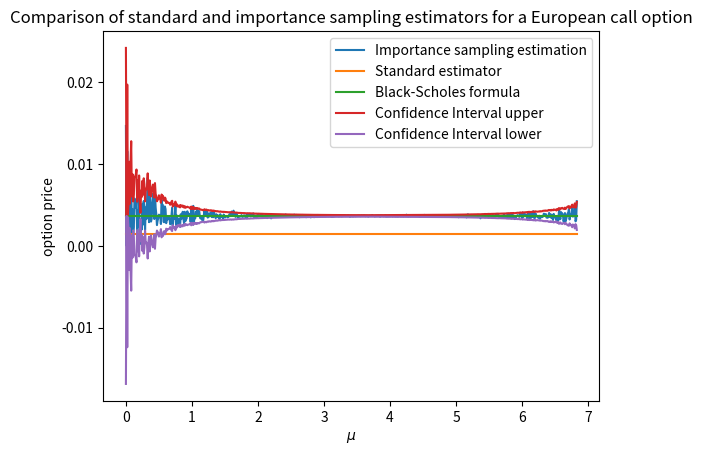

The script that saved this image:
# C-Exercise 29, SS 2022

import math
import numpy as np
import scipy.stats
import matplotlib.pyplot as plt


def BS_EuCall_MC_IS(S0, r, sigma, T, K, N, mu, alpha):
    # define payoff function for european call
    def f(x, K):
        return np.maximum(x - K, 0)

    # generate N random variables with N(mu, 1)-distribution
    Y = np.random.normal(mu, 1, N)
    # simulate stock prices and exponential term for the formula on p.22 in the lecture notes
    # we need to use the exponential-function from the numpy package, because Y and therefore ST and EXP are arrays
    ST = S0 * np.exp((r - math.pow(sigma, 2) / 2) * T + sigma * math.sqrt(T) * Y)
    EXP = np.exp(- Y * mu + math.pow(mu, 2) / 2)
    # Compute payoff
    fST = f(ST, K)
    samplesPayoff = EXP * fST

    VN_hat = np.mean(samplesPayoff)
    # compute the Monte-Carlo estimator
    V_IS = math.exp(-r * T) * VN_hat

    # determine asymptotic alpha-level confidence interval based on the sample variance of the Monto-Carlo samples
    sigma_hat = np.std(samplesPayoff)
    epsilon = scipy.stats.norm.ppf(1 - (1 - alpha) / 2, 0, 1) * sigma_hat / math.sqrt(N)

    # compute upper and lower boundary
    CIl = (VN_hat - epsilon) * math.exp(-r * T)
    CIr = (VN_hat + epsilon) * math.exp(-r * T)
    return V_IS, VN_hat, CIl, CIr, epsilon


def Eu_Option_BS_MC(S0, r, sigma, T, K, M, f):
    # generate M samples
    X = np.random.normal(0, 1, M)
    ST = np.empty(len(X), dtype=float)
    Y = np.empty(len(X), dtype=float)

    # compute ST and Y for each sample
    for i in range(0, len(X)):
        ST[i] = S0 * math.exp((r - 0.5 * math.pow(sigma, 2)) * T + sigma * math.sqrt(T) * X[i])
        Y[i] = f(ST[i], K)

    # calculate V0
    VN_hat = np.mean(Y)
    # calculate V0
    V0 = math.exp(-r * T) * VN_hat

    # compute confidence interval
    epsilon = 1.96 * math.sqrt(np.var(Y) / M)
    c1 = (VN_hat - epsilon) * math.exp(-r * T)
    c2 = (VN_hat + epsilon) * math.exp(-r * T)
    return V0, VN_hat, c1, c2, epsilon


# computes the price of a call in the Black-Scholes model
def EuCall_BlackScholes(t, S_t, r, sigma, T, K):
    d_1 = (math.log(S_t / K) + (r + 1 / 2 * math.pow(sigma, 2)) * (T - t)) / (sigma * math.sqrt(T - t))
    d_2 = d_1 - sigma * math.sqrt(T - t)
    phi = scipy.stats.norm.cdf(d_1)
    C = S_t * phi - K * math.exp(-r * (T - t)) * scipy.stats.norm.cdf(d_2)
    return C, phi


# test parameter
S0 = 110
r = 0.03
sigma = 0.2
T = 1
K = 220
N = 10000
alpha = 0.95

# compute optimal mu
d = (math.log(K / S0) - ((r - (1 / 2) * math.pow(sigma, 2)) * T)) / (sigma * math.sqrt(T))
delta = abs(d)
# define range for mu
mu = np.arange(0, 2 * delta, 0.01)


def g(x, K):
    return np.maximum(x - K, 0)


# call function for mu = d and print the result
V0, VN_hat, c1, c2, epsilon = BS_EuCall_MC_IS(S0, r, sigma, T, K, N, d, alpha)
V0_plain, VN_hat_plain, c1_plain, c2_plain, epsilon_plain = Eu_Option_BS_MC(S0, r, sigma, T, K, N, g)
V0_BS = EuCall_BlackScholes(0, S0, r, sigma, T, K)[0]
print(
    "The Monte-Carlo approximation with importance sampling to the price of the European Call option is given by " + str(
        V0) + ";   radius of 95% confidence interval: " + str(epsilon))
print("The Monte-Carlo approximation without variance reduction is given by " + str(
    V0_plain) + ";   radius of 95% confidence interval: " + str(epsilon_plain))
print("The real option price calculated with the BS-Formula is " + str(V0_BS))

# create approximations with different mu
M = len(mu)
V0_mu = np.empty(M)
VN_mu = np.empty(M)
epsilon = np.empty(M)
for i in range(0, M):
    V0_mu[i], VN_mu, c1, c2, epsilon[i] = BS_EuCall_MC_IS(S0, r, sigma, T, K, N, mu[i], alpha)

# plot of standard estimator and IS estimators for mu against the BS price and the resulting confidence interval
plt.clf()
plt.plot(mu, V0_mu, label='Importance sampling estimation')
plt.plot(mu, V0_plain * np.ones(len(V0_mu)), label='Standard estimator')
plt.plot(mu, V0_BS * np.ones(len(V0_mu)), label='Black-Scholes formula')
plt.plot(mu, V0_BS * np.ones(len(V0_mu)) + epsilon, label='Confidence Interval upper')
plt.plot(mu, V0_BS * np.ones(len(V0_mu)) - epsilon, label='Confidence Interval lower')
h = plt.gca()
h.tight_limits = ["on", "on"]

plt.title("Comparison of standard and importance sampling estimators for a European call option")
plt.xlabel("$\mu$")
plt.ylabel("option price")
plt.legend()

plt.show()
